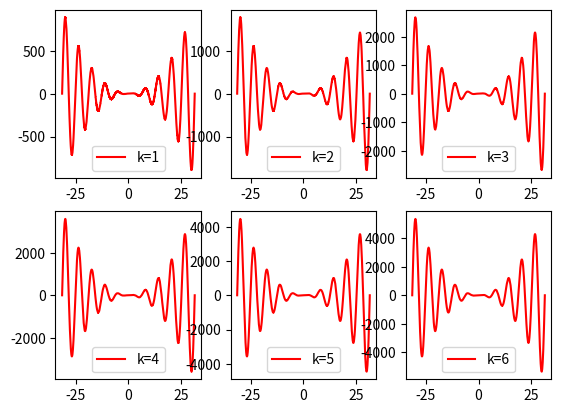

Write the Python code that produced this figure.
import numpy as np
import matplotlib.pyplot as plt

x = np.linspace(-10 * np.pi, 10 * np.pi, 10000)
k = range(1, 7)
for i in k:
    ax = plt.subplot(2, 3, i)
    y = i * x ** 2 * np.sin(x) + 2 * i + np.cos(x ** 3)
    ax.plot(x,y,'r',label='k={}'.format(i))
    plt.legend()
plt.show()
